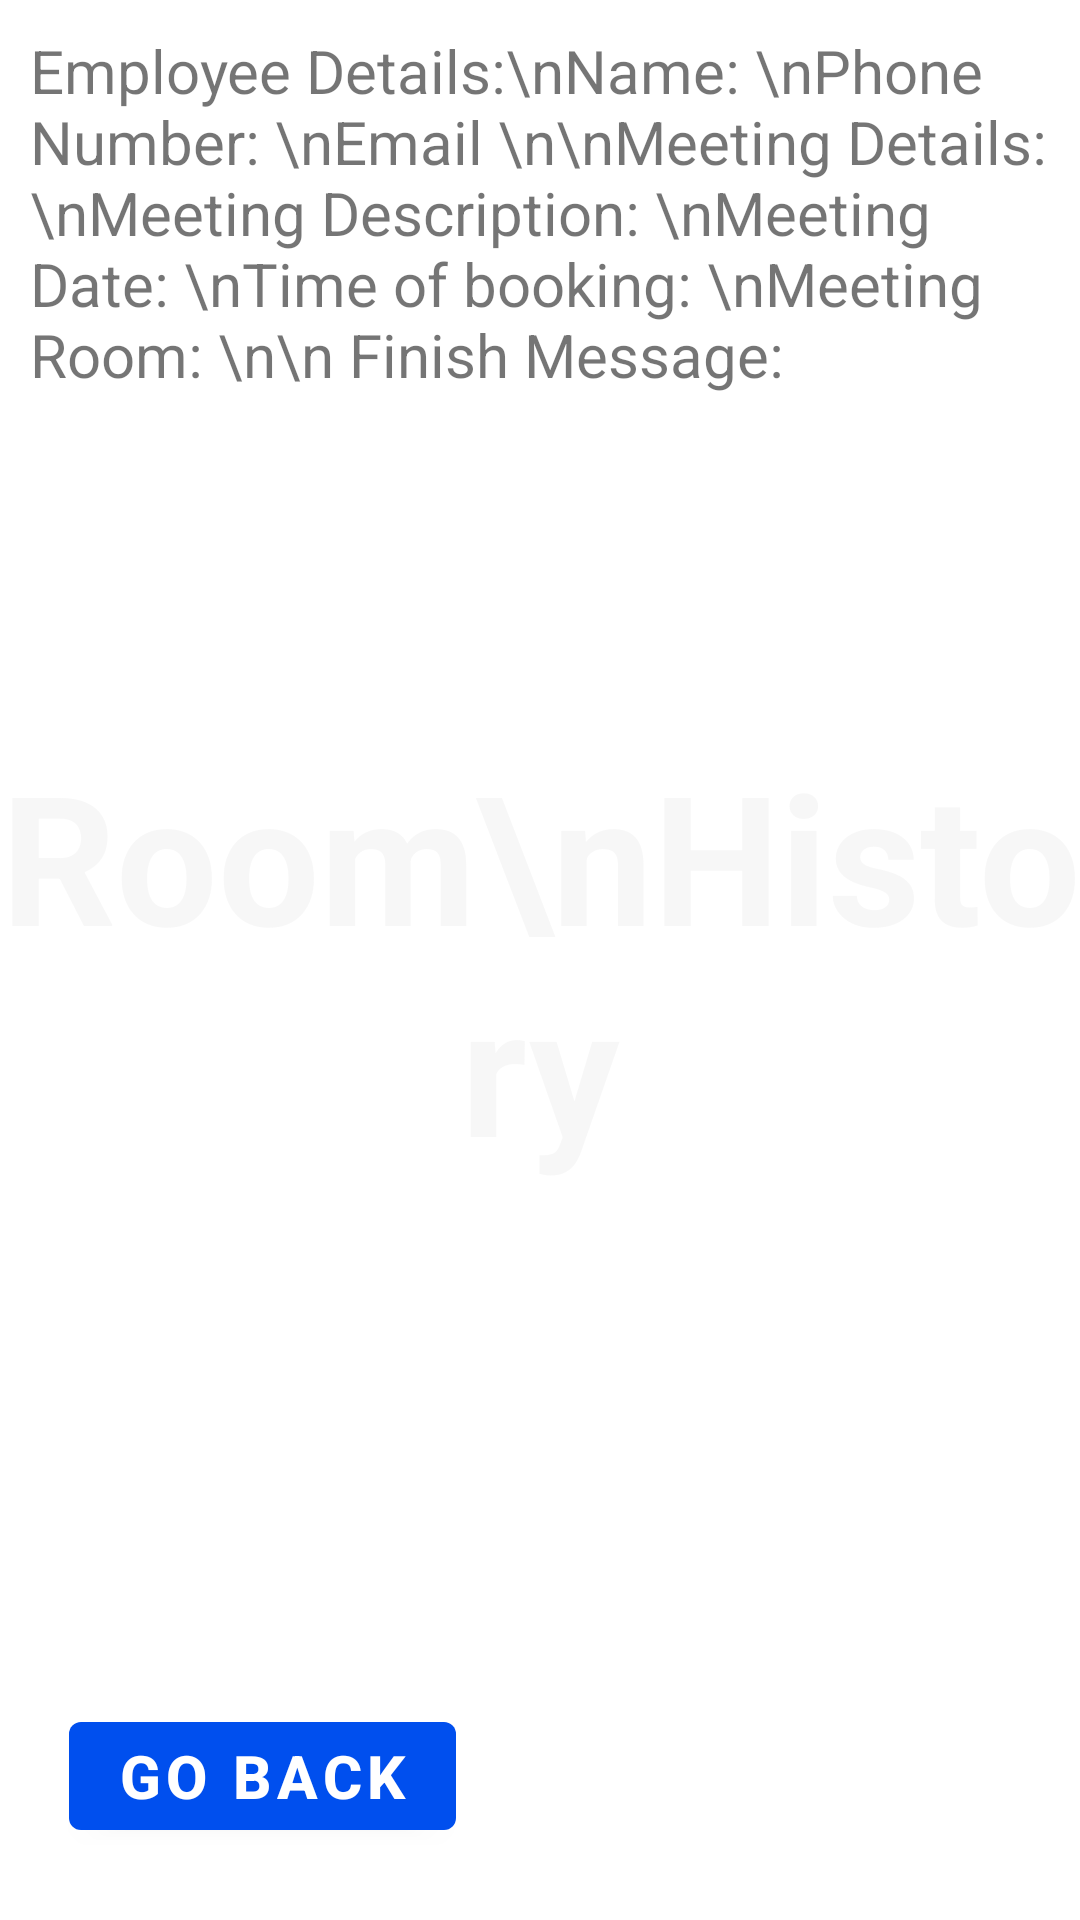

Here is an Android app screen rendered from its layout file. Give the layout XML and the strings, colors and styles it references.
<!-- AndroidManifest.xml: application theme Theme.Environmentscheduler -->
<!-- res/layout/activity_room_history.xml -->
<?xml version="1.0" encoding="utf-8"?>
<androidx.constraintlayout.widget.ConstraintLayout xmlns:android="http://schemas.android.com/apk/res/android"
    xmlns:app="http://schemas.android.com/apk/res-auto"
    xmlns:tools="http://schemas.android.com/tools"
    android:layout_width="match_parent"
    android:layout_height="match_parent"
    tools:context=".RoomHistoryActivity">

    <TextView
        android:id="@+id/textView"
        android:layout_width="0dp"
        android:layout_height="wrap_content"
        android:layout_marginStart="10dp"
        android:layout_marginTop="10dp"
        android:text="Employee Details:\nName: \nPhone Number: \nEmail \n\nMeeting Details: \nMeeting Description: \nMeeting Date: \nTime of booking: \nMeeting Room: \n\n Finish Message: "
        android:textSize="20dp"
        app:layout_constraintEnd_toEndOf="parent"
        app:layout_constraintStart_toStartOf="parent"
        app:layout_constraintTop_toTopOf="parent" />


    <ImageView
        android:id="@+id/imageView1"
        android:layout_width="250dp"
        android:layout_height="250dp"
        android:layout_marginStart="80dp"
        android:layout_marginTop="50dp"
        app:layout_constraintStart_toStartOf="parent"
        app:layout_constraintTop_toTopOf="@+id/banner"
        tools:srcCompat="@tools:sample/avatars" />

    <Button
        android:id="@+id/gobackButton"
        android:textAlignment="center"
        android:layout_width="wrap_content"
        android:layout_height="wrap_content"
        android:layout_marginStart="16dp"
        android:layout_marginBottom="16dp"
        android:text="Go Back"
        android:textColor="@color/teal_700"
        android:textSize="20sp"
        android:textStyle="bold"
        app:layout_constraintBottom_toBottomOf="parent"
        app:layout_constraintEnd_toEndOf="parent"
        app:layout_constraintHorizontal_bias="0.033"
        app:layout_constraintStart_toStartOf="parent"
        app:layout_constraintTop_toTopOf="parent"
        app:layout_constraintVertical_bias="0.986" />

    <TextView
        android:id="@+id/banner"
        android:layout_width="match_parent"
        android:layout_height="wrap_content"
        android:text="Room\nHistory"
        android:textColor="@color/semi"
        android:textSize="60sp"
        android:textAlignment="center"
        android:gravity="center"
        android:textStyle="bold"

        app:layout_constraintBottom_toBottomOf="parent"
        app:layout_constraintLeft_toLeftOf="parent"
        app:layout_constraintRight_toRightOf="parent"
        app:layout_constraintTop_toTopOf="parent" />






</androidx.constraintlayout.widget.ConstraintLayout>
<!-- resources referenced by this layout -->
<resources>
  <color name="semi">#19ACACAC</color>
  <color name="teal_700">#FFFFFF</color>
  <style name="Theme.Environmentscheduler" parent="Theme.MaterialComponents.DayNight.NoActionBar">
          
          <item name="colorPrimary">@color/purple_500</item>
          <item name="colorPrimaryVariant">@color/purple_700</item>
          <item name="colorOnPrimary">@color/white</item>
          
          <item name="colorSecondary">@color/teal_200</item>
          <item name="colorSecondaryVariant">@color/teal_700</item>
          <item name="colorOnSecondary">@color/black</item>
          
          <item name="android:statusBarColor" tools:targetApi="l">?attr/colorPrimaryVariant</item>
          
      </style>
  <color name="purple_500">#004FEE</color>
  <color name="purple_700">#FF3700B3</color>
  <color name="white">#FFFFFFFF</color>
  <color name="teal_200">#FF03DAC5</color>
  <color name="black">#FF000000</color>
</resources>
